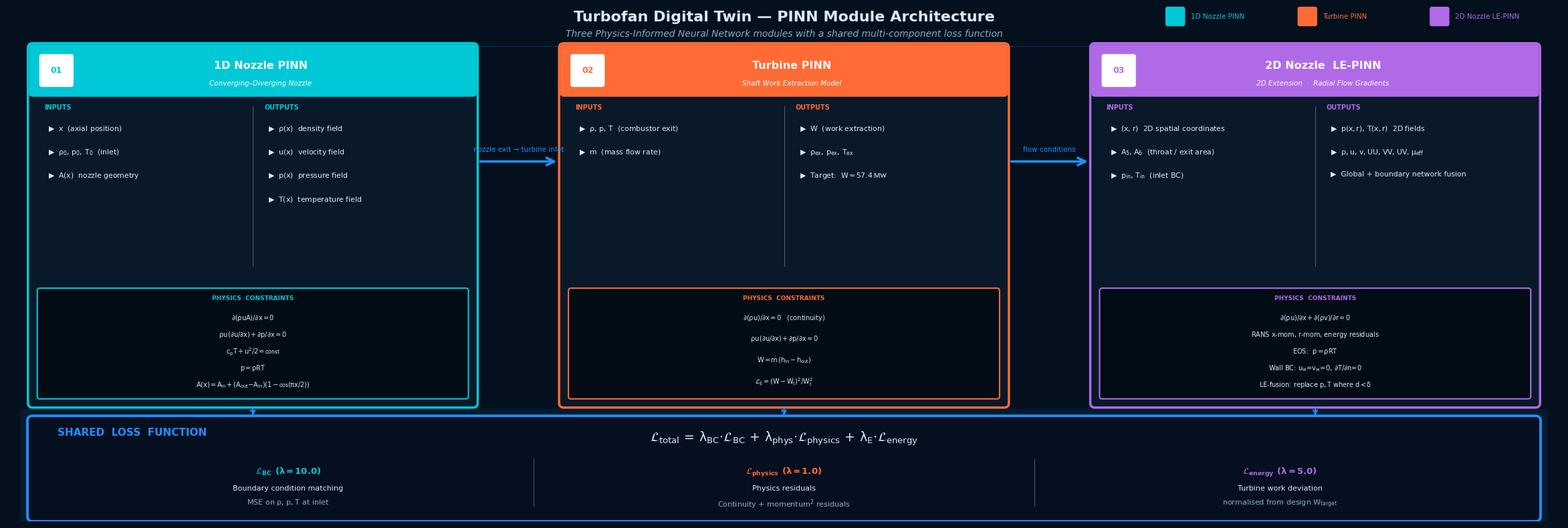

Write the Python code that produced this figure. (Note: this script raises an exception after producing the figure.)
#!/usr/bin/env python3
"""
ISEF Poster – Turbofan Digital Twin PINN Architecture Diagram
Three PINN modules + shared loss function block, dark Cerulean Blue theme.
Output: outputs/pinn_architecture_diagram.png  (30×10 in, 200 dpi)
"""

import matplotlib
matplotlib.use('Agg')
import matplotlib.pyplot as plt
from matplotlib.patches import FancyBboxPatch, FancyArrowPatch

# ── Palette (Cerulean Blue theme) ─────────────────────────────────────────────
BG       = '#04101D'   # deep navy background
CARD_BG  = '#0A1929'   # module card fill
EQ_BG    = '#020C14'   # physics equation box fill
LIGHT    = '#D6ECFF'   # near-white text
SUBLITE  = '#8BAEC8'   # dimmed text / separators
ACCENT   = '#1E90FF'   # cerulean – arrows, borders

M1_C  = '#00C8D7'   # teal   – 1D Nozzle PINN
M2_C  = '#FF6B35'   # orange – Turbine PINN
M3_C  = '#B06AE8'   # violet – 2D LE-PINN
LOSS_C = '#1565C0'   # deep cerulean – loss block

plt.rcParams.update({
    'font.family':       'DejaVu Sans',
    'mathtext.fontset':  'stixsans',
    'mathtext.default':  'regular',
})

# ── Canvas ─────────────────────────────────────────────────────────────────────
FW, FH = 30, 10
fig, ax = plt.subplots(figsize=(FW, FH))
ax.set_xlim(0, FW)
ax.set_ylim(0, FH)
ax.axis('off')
fig.patch.set_facecolor(BG)
ax.set_facecolor(BG)

# ── Layout constants ───────────────────────────────────────────────────────────
MW      = 8.50   # module width
MH      = 6.90   # module height
MY0     = 2.30   # module bottom y  (top → 9.20, title strip 9.20–10.00)
HDR_H   = 0.88   # coloured header strip height
EQ_H    = 2.05   # physics-constraint box height
EQ_PAD  = 0.13   # gap: module bottom → physics box

MXS = [0.50, 10.75, 21.00]   # left edges of modules 1-2-3

LY0 = 0.10   # loss block bottom
LH  = 1.85   # loss block height  (top → 1.95)
LX0 = 0.50   # loss block left
LW  = 29.00  # loss block width   (right → 29.50)

# ── Primitive helpers ──────────────────────────────────────────────────────────

def rbox(x, y, w, h, ec, fc=CARD_BG, lw=2.0, rad=0.07, z=2):
    p = FancyBboxPatch(
        (x, y), w, h,
        boxstyle=f'round,pad={rad}',
        linewidth=lw, edgecolor=ec,
        facecolor=fc, zorder=z,
    )
    ax.add_patch(p)
    return p


def arrow(x0, y0, x1, y1, *, color=ACCENT, lw=2.0, ms=16,
          style='->', ls='solid', z=5):
    ax.add_patch(FancyArrowPatch(
        (x0, y0), (x1, y1),
        arrowstyle=style, color=color,
        linewidth=lw, mutation_scale=ms,
        linestyle=ls, zorder=z,
    ))


def T(x, y, s, *, size=9, color=LIGHT, ha='center', va='top',
       bold=False, italic=False, z=4):
    ax.text(x, y, s,
            ha=ha, va=va, fontsize=size, color=color,
            fontweight='bold' if bold else 'normal',
            fontstyle='italic' if italic else 'normal',
            zorder=z)


# ── Module renderer ────────────────────────────────────────────────────────────

def draw_module(x0, color, badge, title, subtitle, inputs, outputs, eqs):
    y0 = MY0

    # ── outer card ──
    rbox(x0, y0, MW, MH, ec=color, fc=CARD_BG, lw=2.5, rad=0.09)

    # ── header strip ──
    hy = y0 + MH - HDR_H
    rbox(x0, hy, MW, HDR_H, ec='none', fc=color, lw=0, rad=0.07, z=3)

    # number badge (white pill)
    bw, bh = 0.56, 0.54
    rbox(x0 + 0.18, hy + (HDR_H - bh) / 2, bw, bh,
         ec='white', fc='white', lw=0, rad=0.05, z=5)
    T(x0 + 0.18 + bw / 2, hy + HDR_H / 2,
      badge, size=9, color=color, va='center', bold=True, z=6)

    T(x0 + MW / 2 + 0.15, hy + HDR_H * 0.60,
      title, size=11.5, color='white', va='center', bold=True, z=4)
    if subtitle:
        T(x0 + MW / 2 + 0.15, hy + 0.12,
          subtitle, size=7.5, color='white', va='bottom', italic=True, z=4)

    # ── I/O section ──
    io_top = y0 + MH - HDR_H - 0.22
    io_bot = y0 + EQ_H + EQ_PAD + 0.40
    mid_x  = x0 + MW / 2

    ax.plot([mid_x, mid_x], [io_bot + 0.08, io_top - 0.04],
            color=SUBLITE, lw=0.7, alpha=0.5, zorder=3)

    T(x0 + 0.22, io_top, 'INPUTS',  size=7, color=color, ha='left', bold=True)
    for i, s in enumerate(inputs):
        T(x0 + 0.30, io_top - 0.38 - i * 0.46,
          f'\u25b6  {s}', size=7.8, color=LIGHT, ha='left')

    T(mid_x + 0.22, io_top, 'OUTPUTS', size=7, color=color, ha='left', bold=True)
    for i, s in enumerate(outputs):
        T(mid_x + 0.30, io_top - 0.38 - i * 0.46,
          f'\u25b6  {s}', size=7.8, color=LIGHT, ha='left')

    # ── physics constraints box ──
    ey = y0 + EQ_PAD
    rbox(x0 + 0.14, ey, MW - 0.28, EQ_H,
         ec=color, fc=EQ_BG, lw=1.5, rad=0.05, z=3)

    T(x0 + MW / 2, ey + EQ_H - 0.09,
      'PHYSICS  CONSTRAINTS', size=6.5, color=color, bold=True)

    n = max(len(eqs), 1)
    step = (EQ_H - 0.42) / n
    for i, eq in enumerate(eqs):
        T(x0 + MW / 2, ey + EQ_H - 0.44 - i * step,
          eq, size=7.0, color=LIGHT)


# ── MODULE 1: 1D Nozzle PINN ──────────────────────────────────────────────────
draw_module(
    MXS[0], M1_C, '01',
    title    = '1D Nozzle PINN',
    subtitle = 'Converging\u2013Diverging Nozzle',
    inputs   = [
        r'$x$  (axial position)',
        r'$\rho_0,\; p_0,\; T_0$  (inlet)',
        r'$A(x)$  nozzle geometry',
    ],
    outputs  = [
        r'$\rho(x)$  density field',
        r'$u(x)$  velocity field',
        r'$p(x)$  pressure field',
        r'$T(x)$  temperature field',
    ],
    eqs = [
        r'$\partial(\rho u A)/\partial x = 0$',
        r'$\rho u\,(\partial u/\partial x) + \partial p/\partial x = 0$',
        r'$c_p T + u^2/2 = \mathrm{const}$',
        r'$p = \rho R T$',
        r'$A(x)=A_{in}+(A_{out}{-}A_{in})(1-\cos(\pi x/2))$',
    ],
)

# ── MODULE 2: Turbine PINN ────────────────────────────────────────────────────
draw_module(
    MXS[1], M2_C, '02',
    title    = 'Turbine PINN',
    subtitle = 'Shaft Work Extraction Model',
    inputs   = [
        r'$\rho,\; p,\; T$  (combustor exit)',
        r'$\dot{m}$  (mass flow rate)',
    ],
    outputs  = [
        r'$W$  (work extraction)',
        r'$\rho_{ex},\; p_{ex},\; T_{ex}$',
        r'Target:  $W \approx 57.4\;\mathrm{MW}$',
    ],
    eqs = [
        r'$\partial(\rho u)/\partial x = 0$   (continuity)',
        r'$\rho u\,(\partial u/\partial x) + \partial p/\partial x = 0$',
        r'$W = \dot{m}\,(h_{in} - h_{out})$',
        r'$\mathcal{L}_{E} = (W - W_{t})^2 / W_{t}^2$',
    ],
)

# ── MODULE 3: 2D Nozzle LE-PINN ───────────────────────────────────────────────
draw_module(
    MXS[2], M3_C, '03',
    title    = '2D Nozzle  LE-PINN',
    subtitle = '2D Extension  \u00b7  Radial Flow Gradients',
    inputs   = [
        r'$(x,\,r)$  2D spatial coordinates',
        r'$A_5,\,A_6$  (throat / exit area)',
        r'$p_{in},\; T_{in}$  (inlet BC)',
    ],
    outputs  = [
        r'$p(x,r),\; T(x,r)$  2D fields',
        r'$\rho,\,u,\,v,\,UU,\,VV,\,UV,\,\mu_{eff}$',
        'Global + boundary network fusion',
    ],
    eqs = [
        r'$\partial(\rho u)/\partial x + \partial(\rho v)/\partial r = 0$',
        r'RANS $x$-mom, $r$-mom, energy residuals',
        r'EOS:  $p = \rho R T$',
        r'Wall BC: $u_w\!=\!v_w\!=\!0,\;\partial T/\partial n\!=\!0$',
        r'LE-fusion: replace $p,T$ where $d < \delta$',
    ],
)

# ── Horizontal data-flow arrows between modules ───────────────────────────────
arr_y = MY0 + MH * 0.68   # ≈ y=7.0

for (xs, xe, lbl) in [
    (MXS[0] + MW, MXS[1], 'nozzle exit \u2192 turbine inlet'),
    (MXS[1] + MW, MXS[2], 'flow conditions'),
]:
    mid = (xs + xe) / 2
    arrow(xs + 0.10, arr_y, xe - 0.10, arr_y,
          color=ACCENT, lw=2.6, ms=20)
    T(mid, arr_y + 0.30, lbl, size=7.5, color=ACCENT)

# ── Connector arrows: modules → loss block ────────────────────────────────────
loss_top = LY0 + LH   # = 1.95

for x0 in MXS:
    cx = x0 + MW / 2
    arrow(cx, MY0 - 0.06, cx, loss_top + 0.06,
          color=ACCENT, lw=1.6, ms=11, ls='dashed')

# ── Loss Function Block ───────────────────────────────────────────────────────
# Soft glow border (slightly oversized semi-transparent fill)
glow = FancyBboxPatch(
    (LX0 - 0.12, LY0 - 0.12), LW + 0.24, LH + 0.24,
    boxstyle='round,pad=0.12',
    linewidth=0, edgecolor='none',
    facecolor=ACCENT, alpha=0.08, zorder=2,
)
ax.add_patch(glow)

rbox(LX0, LY0, LW, LH, ec=ACCENT, fc='#060F1F', lw=2.8, rad=0.10, z=3)

# ── Loss block header label (left-aligned) ──
T(LX0 + 0.48, LY0 + LH - 0.13,
  'SHARED  LOSS  FUNCTION',
  size=11, color=ACCENT, ha='left', bold=True)

# ── Main formula (centred) ──
T(LX0 + LW / 2, LY0 + LH - 0.18,
  (r'$\mathcal{L}_{total}'
   r'\;=\;\lambda_{BC}\!\cdot\!\mathcal{L}_{BC}'
   r'\;+\;\lambda_{phys}\!\cdot\!\mathcal{L}_{physics}'
   r'\;+\;\lambda_{E}\!\cdot\!\mathcal{L}_{energy}$'),
  size=13.5, color=LIGHT)

# ── Three term descriptions ──
TERMS = [
    (r'$\mathcal{L}_{BC}\;\;(\lambda = 10.0)$',
     'Boundary condition matching',
     r'MSE on $\rho,\,p,\,T$ at inlet',
     M1_C),
    (r'$\mathcal{L}_{physics}\;\;(\lambda = 1.0)$',
     'Physics residuals',
     r'Continuity $+$ momentum$^2$ residuals',
     M2_C),
    (r'$\mathcal{L}_{energy}\;\;(\lambda = 5.0)$',
     'Turbine work deviation',
     r'normalised from design $W_{target}$',
     M3_C),
]

txs = [LX0 + LW * f for f in [0.17, 0.50, 0.83]]

for (lbl, d1, d2, col), tx in zip(TERMS, txs):
    T(tx, LY0 + 0.96, lbl,  size=9.5, color=col, bold=True)
    T(tx, LY0 + 0.60, d1,   size=8.0, color=LIGHT)
    T(tx, LY0 + 0.35, d2,   size=8.0, color=SUBLITE)

# Vertical separators in loss block
for sx in [LX0 + LW / 3, LX0 + 2 * LW / 3]:
    ax.plot([sx, sx], [LY0 + 0.20, LY0 + 1.12],
            color=SUBLITE, lw=0.8, alpha=0.45, zorder=3)

# ── Main title strip ──────────────────────────────────────────────────────────
# Thin decorative rule below title area
ax.plot([0.5, FW - 0.5], [MY0 + MH + 0.04, MY0 + MH + 0.04],
        color=ACCENT, lw=0.6, alpha=0.35, zorder=2)

T(FW / 2, MY0 + MH + 0.72,
  'Turbofan Digital Twin \u2014 PINN Module Architecture',
  size=16, color=LIGHT, bold=True)
T(FW / 2, MY0 + MH + 0.36,
  'Three Physics-Informed Neural Network modules with a shared multi-component loss function',
  size=10, color=SUBLITE, italic=True)

# Module colour legend (top-right corner)
legend_x = FW - 7.6
legend_y = MY0 + MH + 0.72
for i, (lbl, col) in enumerate([
    ('1D Nozzle PINN',   M1_C),
    ('Turbine PINN',     M2_C),
    ('2D Nozzle LE-PINN', M3_C),
]):
    bx = legend_x + i * 2.55
    rbox(bx, legend_y - 0.26, 0.30, 0.30,
         ec=col, fc=col, lw=0, rad=0.04, z=5)
    T(bx + 0.45, legend_y - 0.11, lbl,
      size=7.5, color=col, ha='left', va='center')

# ── Save ───────────────────────────────────────────────────────────────────────
out_path = 'outputs/pinn_architecture_diagram.png'
fig.savefig(
    out_path, dpi=200,
    bbox_inches='tight',
    facecolor=BG, edgecolor='none',
)
print(f'Saved \u2192 {out_path}')
plt.close(fig)
